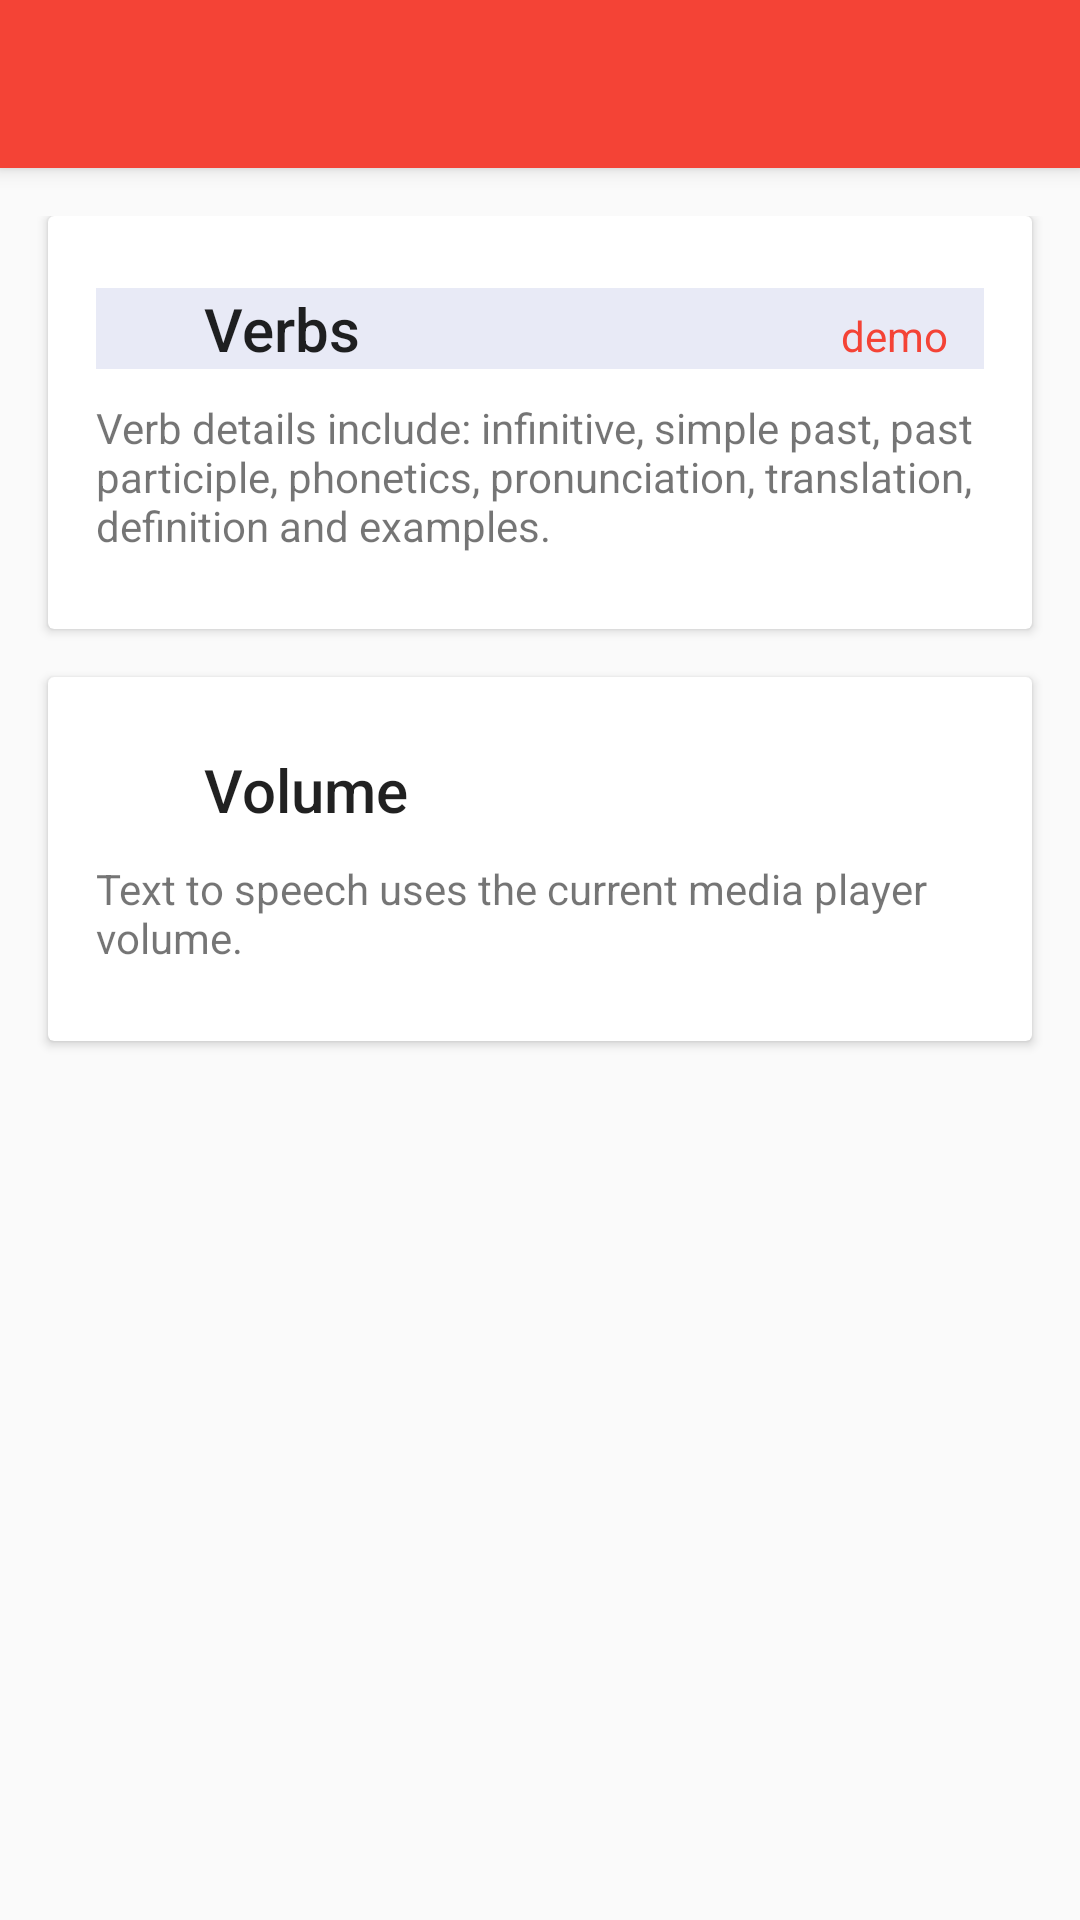

The Android layout XML behind this screen, and the referenced resources:
<!-- AndroidManifest.xml: activity theme AppTheme.NoActionBar -->
<!-- res/layout/activity_help.xml -->
<?xml version="1.0" encoding="utf-8"?>
<android.support.design.widget.CoordinatorLayout
    xmlns:android="http://schemas.android.com/apk/res/android"
    xmlns:app="http://schemas.android.com/apk/res-auto"
    xmlns:tools="http://schemas.android.com/tools"
    android:layout_width="match_parent"
    android:layout_height="match_parent"
    android:fitsSystemWindows="true"
    tools:context="com.xengar.android.conjugaisonfrancaise.ui.HelpActivity">

    <android.support.design.widget.AppBarLayout
        android:layout_width="match_parent"
        android:layout_height="wrap_content"
        android:theme="@style/AppTheme.AppBarOverlay">

        <android.support.v7.widget.Toolbar
            android:id="@+id/toolbar"
            android:layout_width="match_parent"
            android:layout_height="?attr/actionBarSize"
            app:layout_scrollFlags="scroll|enterAlways"
            app:popupTheme="@style/ThemeOverlay.AppCompat.Dark"/>

    </android.support.design.widget.AppBarLayout>

    <android.support.v4.widget.NestedScrollView
        android:layout_width="match_parent"
        android:layout_height="match_parent"
        app:layout_behavior="@string/appbar_scrolling_view_behavior">

        <LinearLayout
            android:layout_width="match_parent"
            android:layout_height="match_parent"
            android:orientation="vertical"
            android:paddingTop="@dimen/activity_vertical_margin">

            <android.support.v7.widget.CardView
                android:layout_width="match_parent"
                android:layout_height="wrap_content"
                android:layout_marginBottom="@dimen/card_margin"
                android:layout_marginLeft="@dimen/card_margin"
                android:layout_marginRight="@dimen/card_margin">

                <LinearLayout
                    style="@style/Widget.CardContent"
                    android:layout_width="match_parent"
                    android:layout_height="wrap_content">

                    <LinearLayout
                        android:id="@+id/header_verbs"
                        android:layout_width="match_parent"
                        android:layout_height="wrap_content"
                        android:orientation="horizontal"
                        android:background="@drawable/touch_effect"
                        android:clickable="true">

                        <ImageView
                            android:layout_width="24dp"
                            android:layout_height="24dp"
                            android:scaleType="centerInside"
                            android:layout_gravity="end"
                            app:srcCompat="@drawable/ic_card_black_24dp"/>

                        <TextView
                            android:textAppearance="@style/TextAppearance.AppCompat.Title"
                            android:paddingStart="12dp"
                            android:paddingEnd="12dp"
                            android:paddingLeft="12dp"
                            android:paddingRight="12dp"
                            android:layout_width="0dp"
                            android:layout_weight="1"
                            android:layout_height="wrap_content"
                            android:gravity="start"
                            android:text="@string/verbs"/>

                        <TextView
                            android:textColor="@color/colorRed"
                            android:paddingStart="12dp"
                            android:paddingEnd="12dp"
                            android:paddingLeft="12dp"
                            android:paddingRight="12dp"
                            android:layout_width="wrap_content"
                            android:layout_height="wrap_content"
                            android:text="@string/demo"/>

                    </LinearLayout>

                    <TextView
                        android:id="@+id/description_main"
                        android:layout_width="match_parent"
                        android:layout_height="wrap_content"
                        android:layout_marginBottom="1dp"
                        android:paddingTop="10dp"
                        android:text="@string/verbs_text_help"/>

                </LinearLayout>
            </android.support.v7.widget.CardView>

            <android.support.v7.widget.CardView
                android:layout_width="match_parent"
                android:layout_height="wrap_content"
                android:layout_marginBottom="@dimen/card_margin"
                android:layout_marginLeft="@dimen/card_margin"
                android:layout_marginRight="@dimen/card_margin">

                <LinearLayout
                    style="@style/Widget.CardContent"
                    android:layout_width="match_parent"
                    android:layout_height="wrap_content">

                    <LinearLayout
                        android:layout_width="match_parent"
                        android:layout_height="wrap_content"
                        android:orientation="horizontal" >

                        <ImageView
                            android:layout_width="24dp"
                            android:layout_height="24dp"
                            android:scaleType="centerInside"
                            android:layout_gravity="end"
                            app:srcCompat="@drawable/ic_play_arrow_black_24dp"/>

                        <TextView
                            android:textAppearance="@style/TextAppearance.AppCompat.Title"
                            android:paddingStart="12dp"
                            android:paddingEnd="12dp"
                            android:paddingLeft="12dp"
                            android:paddingRight="12dp"
                            android:layout_width="0dp"
                            android:layout_weight="1"
                            android:layout_height="wrap_content"
                            android:gravity="start"
                            android:text="@string/volume"/>

                    </LinearLayout>

                    <TextView
                        android:id="@+id/description_volume"
                        android:layout_width="match_parent"
                        android:layout_height="wrap_content"
                        android:layout_marginBottom="1dp"
                        android:paddingTop="10dp"
                        android:text="@string/volume_description"/>

                </LinearLayout>
            </android.support.v7.widget.CardView>

        </LinearLayout>
    </android.support.v4.widget.NestedScrollView>

</android.support.design.widget.CoordinatorLayout>
<!-- resources referenced by this layout -->
<resources>
  <color name="colorRed">#F44336</color>
  <dimen name="activity_vertical_margin">16dp</dimen>
  <dimen name="card_margin">16dp</dimen>
  <!-- drawable touch_effect (drawable) -->
  <?xml version="1.0" encoding="utf-8"?>
  <selector xmlns:android="http://schemas.android.com/apk/res/android">
      <item android:state_pressed="true">
          <shape android:shape="rectangle">
              <solid android:color="#ccffffff" />
          </shape>
      </item>
      <item android:state_focused="true">
          <shape android:shape="rectangle">
              <stroke android:color="@android:color/white" />
          </shape>
      </item>
      <item android:drawable="@color/playColor" />
  </selector>
  <string name="demo">demo</string>
  <string name="verbs">Verbs</string>
  <string name="verbs_text_help">Verb details include: infinitive, simple past, past participle, phonetics, pronunciation, translation, definition and examples.</string>
  <string name="volume">Volume</string>
  <string name="volume_description">Text to speech uses the current media player volume.</string>
  <style name="AppTheme.AppBarOverlay" parent="ThemeOverlay.AppCompat.Dark.ActionBar" />
  <style name="Widget.CardContent" parent="android:Widget">
          <item name="android:paddingLeft">16dp</item>
          <item name="android:paddingRight">16dp</item>
          <item name="android:paddingTop">24dp</item>
          <item name="android:paddingBottom">24dp</item>
          <item name="android:orientation">vertical</item>
      </style>
  <style name="AppTheme.NoActionBar">
          <item name="windowActionBar">false</item>
          <item name="windowNoTitle">true</item>
      </style>
  <color name="playColor">#E8EAF6</color>
</resources>
